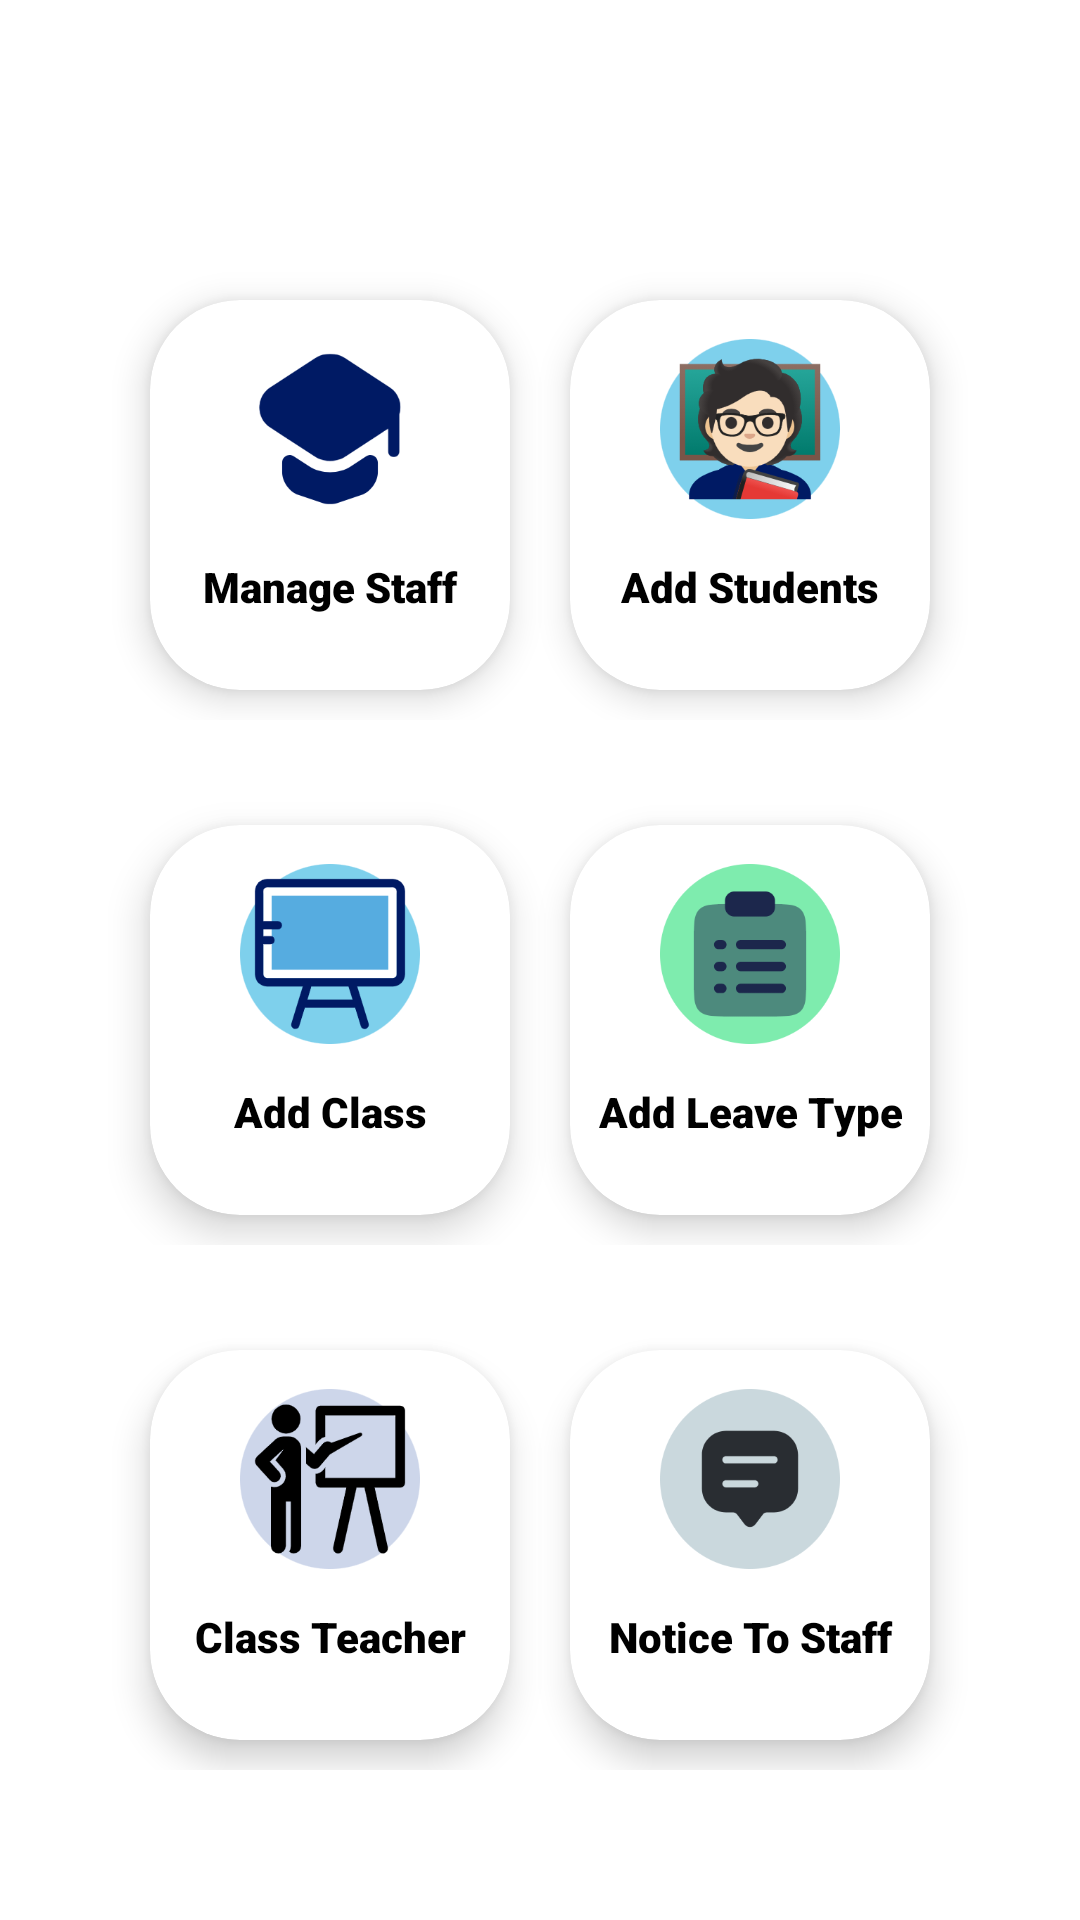

Reconstruct the res/layout file that produces this screen, plus the resources it refers to.
<!-- AndroidManifest.xml: application theme Theme.LeaveManagerApp -->
<!-- res/layout/activity_admin_panel.xml -->
<?xml version="1.0" encoding="utf-8"?>
<LinearLayout xmlns:android="http://schemas.android.com/apk/res/android"
    xmlns:app="http://schemas.android.com/apk/res-auto"
    xmlns:tools="http://schemas.android.com/tools"
    android:layout_width="match_parent"
    android:layout_height="match_parent"
    android:orientation="vertical"
    android:background="#F7FFFFFF"
    tools:context=".Admin.AdminPanel">


    <LinearLayout
        android:layout_width="match_parent"
        android:layout_height="wrap_content"
        android:gravity="center"
        android:layout_marginLeft="36dp"
        android:layout_marginRight="36dp"
        android:layout_marginTop='90dp'
        android:orientation="horizontal">

        <androidx.cardview.widget.CardView
            android:id="@+id/addStaff"
            android:layout_width="120dp"
            android:layout_height="130dp"
            android:layout_marginTop="10dp"
            android:layout_marginBottom="10dp"
            android:layout_marginRight='20dp'
            app:cardBackgroundColor="#FFFFFF"
            app:cardElevation="7dp"
            app:cardCornerRadius="30dp">

            <LinearLayout
                android:layout_width="match_parent"
                android:layout_height="match_parent"
                android:orientation="vertical">

                <ImageView
                    android:id="@+id/imageView"
                    android:layout_margin="13dp"
                    android:layout_width="60dp"
                    android:layout_height="60dp"
                    android:layout_gravity="center"
                    app:srcCompat="@drawable/stafficon" />

                <TextView
                    android:id="@+id/textView"
                    android:gravity="center"
                    android:textSize="14sp"
                    android:textColor="@color/black"
                    android:textStyle="bold"
                    android:layout_width="match_parent"
                    android:fontFamily="sans-serif-black"
                    android:layout_height="wrap_content"
                    android:text="Manage Staff" />

            </LinearLayout>
        </androidx.cardview.widget.CardView>


        <androidx.cardview.widget.CardView
            android:id="@+id/addStudents"
            android:layout_width="120dp"
            android:layout_height="130dp"
            android:layout_marginTop="10dp"
            android:layout_marginBottom="10dp"
            app:cardBackgroundColor="#FFFFFF"
            app:cardElevation="7dp"
            app:cardCornerRadius="30dp">

            <LinearLayout
                android:layout_width="match_parent"
                android:layout_height="match_parent"
                android:orientation="vertical">

                <ImageView
                    android:id="@+id/imageView2"
                    android:layout_margin="13dp"
                    android:layout_width="60dp"
                    android:layout_height="60dp"
                    android:layout_gravity="center"
                    app:srcCompat="@drawable/studenticon2" />

                <TextView
                    android:id="@+id/textView2"
                    android:gravity="center"
                    android:textSize="14sp"
                    android:textColor="@color/black"
                    android:textStyle="bold"
                    android:layout_width="match_parent"
                    android:fontFamily="sans-serif-black"
                    android:layout_height="wrap_content"
                    android:text="Add Students" />
            </LinearLayout>
        </androidx.cardview.widget.CardView>
    </LinearLayout>


    <LinearLayout
        android:layout_width="match_parent"
        android:layout_height="wrap_content"
        android:gravity="center_horizontal"
        android:layout_marginTop="25dp"
        android:layout_marginLeft="36dp"
        android:layout_marginRight="36dp"
        android:orientation="horizontal">

        <androidx.cardview.widget.CardView
            android:id="@+id/addClassroom"
            android:layout_width="120dp"
            android:layout_height="130dp"

            android:layout_marginRight='20dp'
            app:cardBackgroundColor="#FFFFFF"
            app:cardElevation="8dp"
            android:layout_marginTop="10dp"
            android:layout_marginBottom="10dp"
            app:cardCornerRadius="30dp">

            <LinearLayout
                android:layout_width="match_parent"
                android:layout_height="match_parent"
                android:orientation="vertical">

                <ImageView
                    android:id="@+id/imageView3"
                    android:layout_margin="13dp"
                    android:layout_width="60dp"
                    android:layout_height="60dp"
                    android:layout_gravity="center"
                    app:srcCompat="@drawable/classroomicon" />

                <TextView
                    android:id="@+id/textView3"
                    android:gravity="center"
                    android:textSize="14sp"
                    android:textColor="@color/black"
                    android:textStyle="bold"
                    android:layout_width="match_parent"
                    android:fontFamily="sans-serif-black"
                    android:layout_height="wrap_content"
                    android:text="Add Class" />

            </LinearLayout>
        </androidx.cardview.widget.CardView>


        <androidx.cardview.widget.CardView
            android:id="@+id/addLeaveType"
            android:layout_width="120dp"
            android:layout_height="130dp"
            android:layout_marginTop="10dp"
            android:layout_marginBottom="10dp"
            app:cardBackgroundColor="#FFFFFF"
            app:cardElevation="7dp"

            app:cardCornerRadius="30dp">

            <LinearLayout
                android:layout_width="match_parent"
                android:layout_height="match_parent"
                android:orientation="vertical">

                <ImageView
                    android:id="@+id/imageView4"
                    android:layout_margin="13dp"
                    android:layout_width="60dp"
                    android:layout_height="60dp"
                    android:layout_gravity="center"
                    app:srcCompat="@drawable/leavetypesicon" />

                <TextView
                    android:id="@+id/textView4"
                    android:gravity="center"
                    android:textSize="14sp"
                    android:textColor="@color/black"
                    android:textStyle="bold"
                    android:layout_width="match_parent"
                    android:fontFamily="sans-serif-black"
                    android:layout_height="wrap_content"
                    android:text="Add Leave Type" />
            </LinearLayout>
        </androidx.cardview.widget.CardView>
    </LinearLayout>

    <LinearLayout
        android:layout_width="match_parent"
        android:layout_height="wrap_content"
        android:gravity="center_horizontal"
        android:layout_marginTop="25dp"
        android:layout_marginLeft="36dp"
        android:layout_marginRight="36dp"
        android:orientation="horizontal">

        <androidx.cardview.widget.CardView
            android:id="@+id/assignteacher"
            android:layout_width="120dp"
            android:layout_height="130dp"
            android:layout_marginTop="10dp"
            android:layout_marginBottom="10dp"
            android:layout_marginRight='20dp'
            app:cardBackgroundColor="#FFFFFF"
            app:cardElevation="7dp"
            app:cardCornerRadius="30dp">

            <LinearLayout
                android:layout_width="match_parent"
                android:layout_height="match_parent"
                android:orientation="vertical">

                <ImageView
                    android:id="@+id/imageView5"
                    android:layout_margin="13dp"
                    android:layout_width="60dp"
                    android:layout_height="60dp"
                    android:layout_gravity="center"
                    app:srcCompat="@drawable/assignstaff" />

                <TextView
                    android:id="@+id/textView5"
                    android:gravity="center"
                    android:textSize="14sp"
                    android:fontFamily="sans-serif-black"
                    android:textColor="@color/black"
                    android:textStyle="bold"
                    android:layout_width="match_parent"
                    android:layout_height="wrap_content"
                    android:text="Class Teacher" />

            </LinearLayout>
        </androidx.cardview.widget.CardView>


        <androidx.cardview.widget.CardView
            android:id="@+id/sendNotice"
            android:layout_width="120dp"
            android:layout_height="130dp"
            android:layout_marginTop="10dp"
            android:layout_marginBottom="10dp"
            app:cardBackgroundColor="#FFFFFF"
            app:cardElevation="7dp"


            app:cardCornerRadius="30dp">

            <LinearLayout
                android:layout_width="match_parent"
                android:layout_height="match_parent"
                android:orientation="vertical">
                <ImageView
                    android:id="@+id/imageView6"
                    android:layout_margin="13dp"
                    android:layout_width="60dp"
                    android:layout_height="60dp"
                    android:layout_gravity="center"
                    app:srcCompat="@drawable/noticeicon" />

                <TextView
                    android:id="@+id/textView6"
                    android:gravity="center"
                    android:textSize="14sp"
                    android:fontFamily="sans-serif-black"
                    android:textColor="@color/black"
                    android:textStyle="bold"
                    android:layout_width="match_parent"
                    android:layout_height="wrap_content"
                    android:text="Notice To Staff" />

            </LinearLayout>
        </androidx.cardview.widget.CardView>
    </LinearLayout>





</LinearLayout>
<!-- resources referenced by this layout -->
<resources>
  <color name="black">#FF000000</color>
  <!-- drawable assignstaff: png bitmap (drawable-v24, 16792 bytes) -->
  <!-- drawable classroomicon: png bitmap (drawable-v24, 11387 bytes) -->
  <!-- drawable leavetypesicon: png bitmap (drawable-v24, 10820 bytes) -->
  <!-- drawable noticeicon: png bitmap (drawable-v24, 9763 bytes) -->
  <!-- drawable stafficon: png bitmap (drawable-v24, 7981 bytes) -->
  <!-- drawable studenticon2: png bitmap (drawable-v24, 30106 bytes) -->
  <style name="Theme.LeaveManagerApp" parent="Theme.MaterialComponents.DayNight.DarkActionBar">
          
          <item name="colorPrimary">@color/blue</item>
          <item name="colorPrimaryVariant">@color/blue</item>
          <item name="colorOnPrimary">@color/white</item>
          
          <item name="colorSecondary">@color/teal_200</item>
          <item name="colorSecondaryVariant">@color/teal_700</item>
          <item name="colorOnSecondary">@color/black</item>
          
          <item name="android:statusBarColor" tools:targetApi="l">?attr/colorPrimaryVariant</item>
          
  
          <item name="android:windowAnimationStyle">@style/ActivityAnim</item>
  
      </style>
  <color name="blue">#001A64</color>
  <color name="white">#FFFFFFFF</color>
  <color name="teal_200">#FF03DAC5</color>
  <color name="teal_700">#FF018786</color>
  <style name="ActivityAnim" parent="@android:style/Animation.Activity">
  
          <item name="android:activityOpenEnterAnimation">@anim/side_in</item>
          <item name="android:activityCloseEnterAnimation">@anim/side_in</item>
          <item name="android:activityOpenExitAnimation">@anim/side_out</item>
          <item name="android:activityCloseExitAnimation">@anim/side_out</item>
  
      </style>
</resources>
